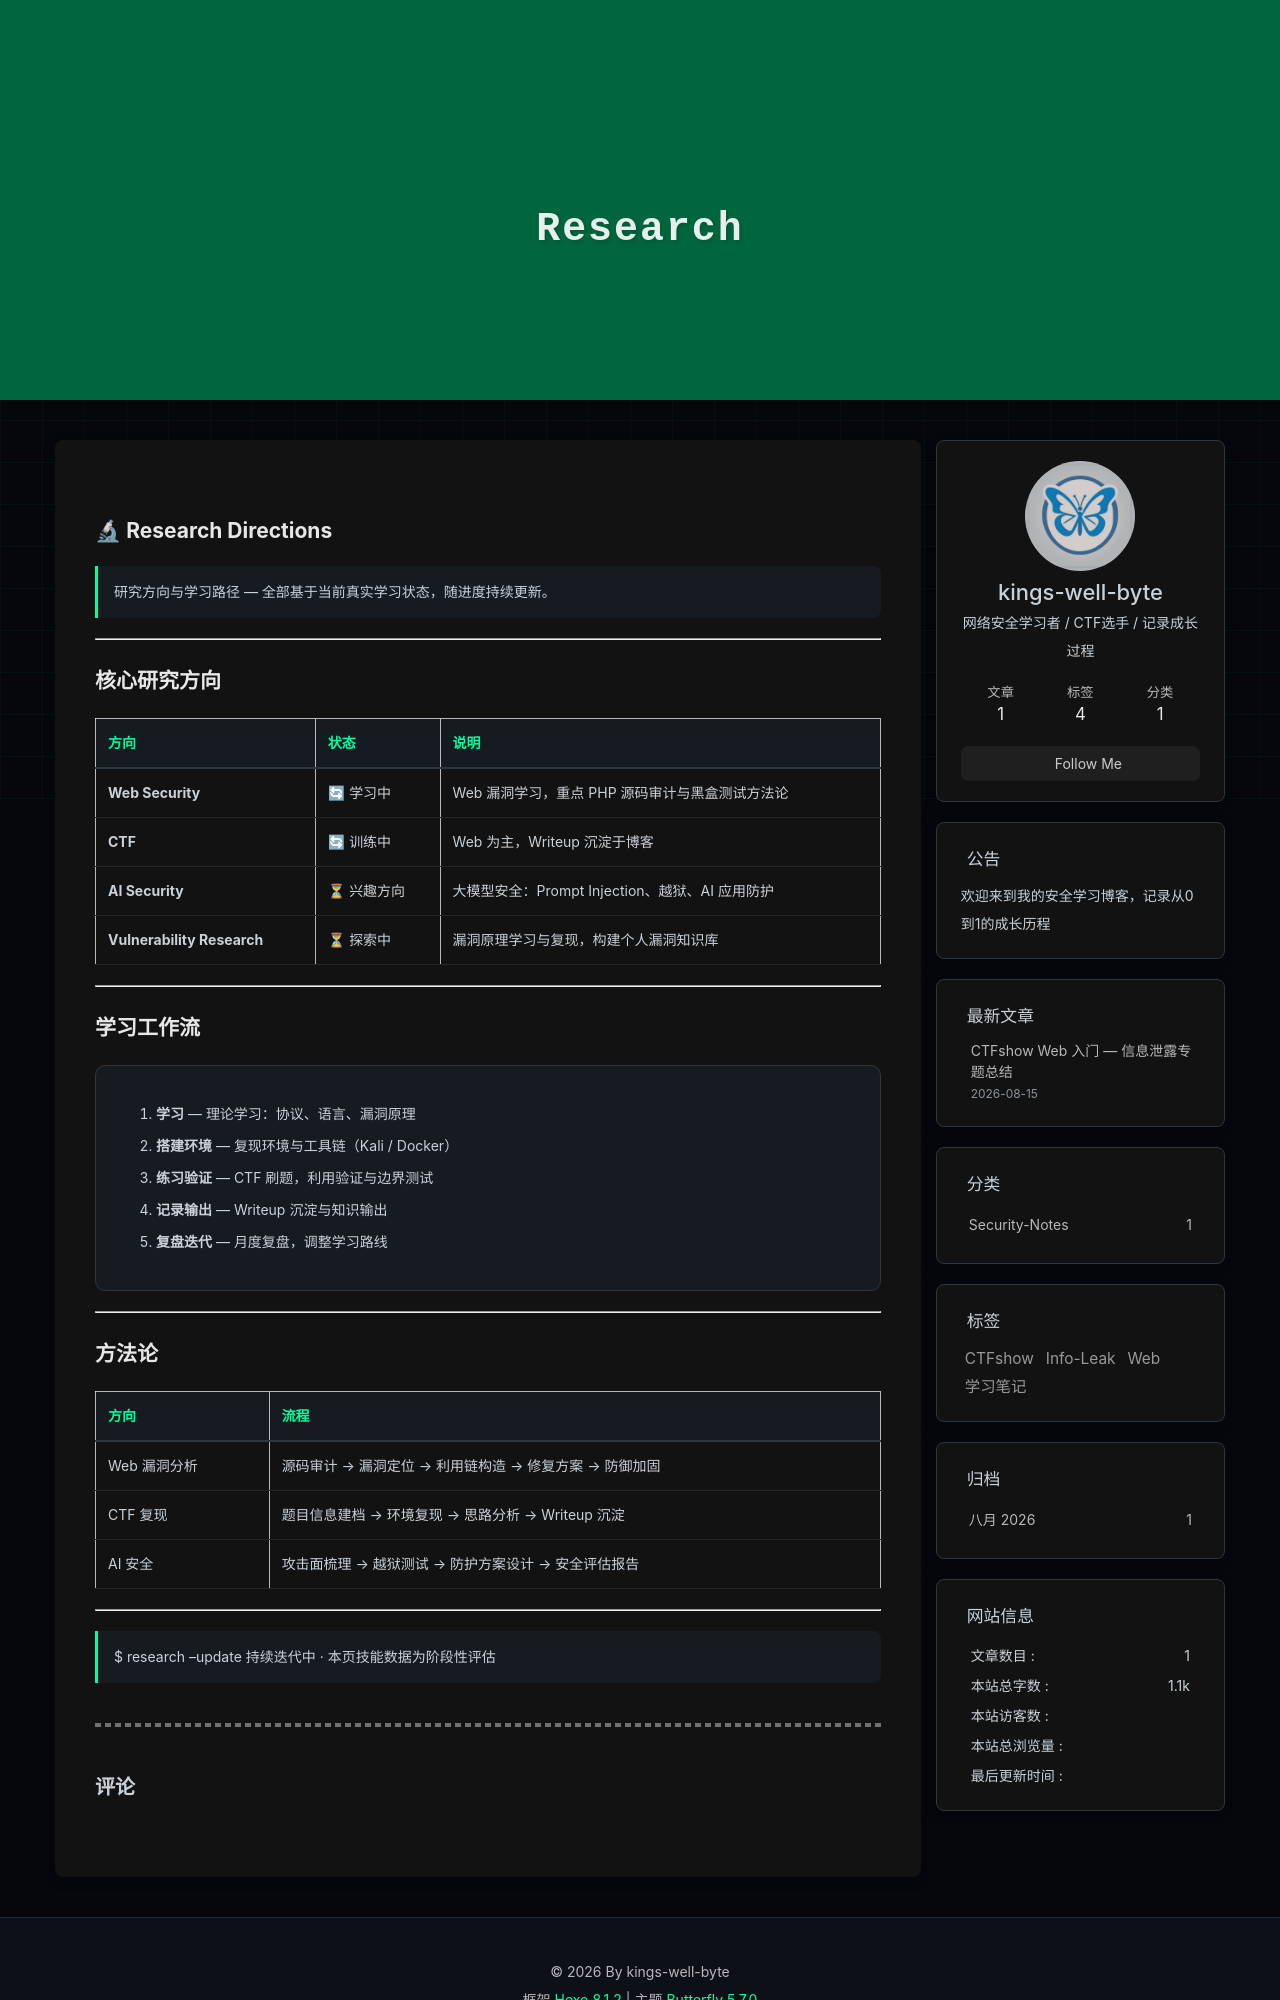

repository: kings-well-byte/kings-well-byte.github.io · page: research/index.html · generator: jekyll

---
title: Research
date: 2026-08-15
---

## 🔬 Research Directions

> 研究方向与学习路径 — 全部基于当前真实学习状态，随进度持续更新。

---

## 核心研究方向

| 方向 | 状态 | 说明 |
|------|------|------|
| **Web Security** | 🔄 学习中 | Web 漏洞学习，重点 PHP 源码审计与黑盒测试方法论 |
| **CTF** | 🔄 训练中 | Web 为主，Writeup 沉淀于博客 |
| **AI Security** | ⏳ 兴趣方向 | 大模型安全：Prompt Injection、越狱、AI 应用防护 |
| **Vulnerability Research** | ⏳ 探索中 | 漏洞原理学习与复现，构建个人漏洞知识库 |

---

## 学习工作流

<div style="background: #161B22; padding: 20px; border-radius: 10px; margin: 16px 0; border: 1px solid #30363D;">

1. **学习** — 理论学习：协议、语言、漏洞原理
2. **搭建环境** — 复现环境与工具链（Kali / Docker）
3. **练习验证** — CTF 刷题，利用验证与边界测试
4. **记录输出** — Writeup 沉淀与知识输出
5. **复盘迭代** — 月度复盘，调整学习路线

</div>

---
